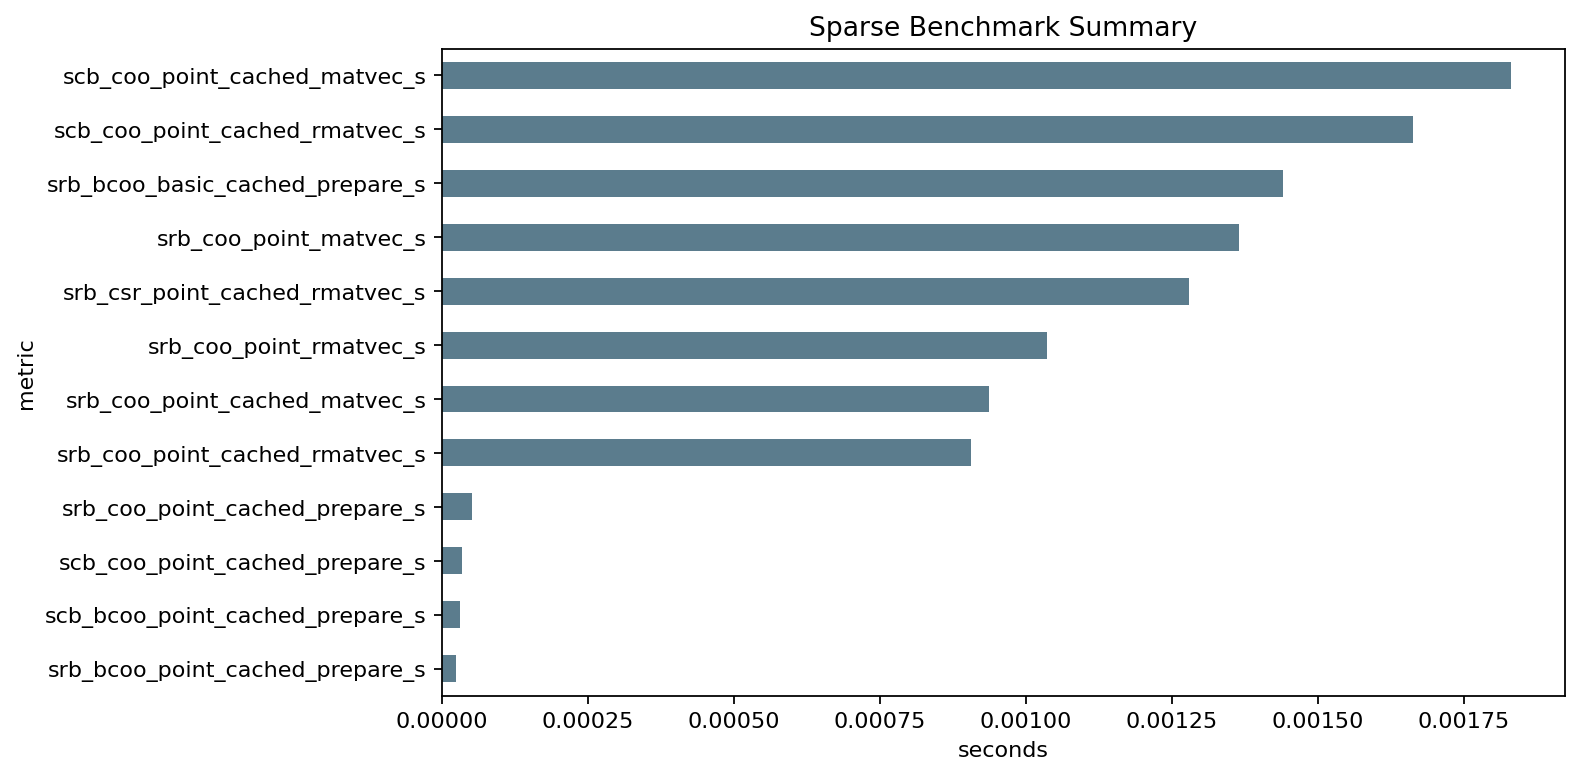

Data behind this chart, as committed beside it:
metric, seconds
srb_bcoo_point_cached_prepare_s, 2.43825e-05
scb_bcoo_point_cached_prepare_s, 3.0817e-05
scb_coo_point_cached_prepare_s, 3.4458e-05
srb_coo_point_cached_prepare_s, 5.1843e-05
srb_coo_point_cached_rmatvec_s, 0.000906
srb_coo_point_cached_matvec_s, 0.0009365
srb_coo_point_rmatvec_s, 0.001037
srb_csr_point_cached_rmatvec_s, 0.001279
srb_coo_point_matvec_s, 0.001366
srb_bcoo_basic_cached_prepare_s, 0.00144
scb_coo_point_cached_rmatvec_s, 0.001664
scb_coo_point_cached_matvec_s, 0.001832
srb_coo_basic_cached_prepare_s, 0.0019
scb_coo_point_rmatvec_s, 0.00223
scb_bcoo_point_cached_rmatvec_s, 0.002405
scb_bcoo_point_rmatvec_s, 0.002617
srb_bcoo_basic_storage_prepare_s, 0.002802
scb_csr_point_cached_prepare_s, 0.002898
srb_bcoo_point_cached_matvec_s, 0.002901
srb_csr_point_cached_matvec_s, 0.002922
scb_coo_point_matvec_s, 0.002943
srb_coo_basic_storage_prepare_s, 0.003164
scb_csr_point_cached_matvec_s, 0.003208
srb_bcoo_point_matvec_s, 0.003212
srb_bcoo_point_storage_prepare_s, 0.003223
srb_csr_point_cached_prepare_s, 0.003298
scb_bcoo_point_matvec_s, 0.003352
srb_csr_basic_cached_prepare_s, 0.003434
srb_bcoo_point_cached_rmatvec_s, 0.0035
srb_bcoo_point_rmatvec_s, 0.003615
scb_bcoo_basic_storage_prepare_s, 0.003923
scb_csr_basic_cached_prepare_s, 0.004014
srb_csr_basic_mat_solve_s, 0.004036
scb_bcoo_point_cached_matvec_s, 0.004422
scb_bcoo_point_storage_prepare_s, 0.004696
scb_csr_point_matvec_s, 0.004908
scb_coo_point_storage_prepare_s, 0.005305
scb_bcoo_point_padded_matvec_s, 0.005561
srb_coo_point_padded_matvec_s, 0.005659
srb_coo_point_storage_prepare_s, 0.005695
srb_bcoo_point_padded_matvec_s, 0.005912
srb_csr_basic_transpose_solve_s, 0.005917
scb_csr_point_storage_prepare_s, 0.005955
srb_coo_point_sqr_s, 0.006362
scb_bcoo_basic_cached_prepare_s, 0.006687
scb_coo_basic_cached_prepare_s, 0.00686
srb_bcoo_basic_cached_rmatvec_s, 0.007247
srb_bcoo_basic_lu_prepare_s, 0.00726
srb_coo_basic_transpose_solve_s, 0.007315
srb_coo_basic_matvec_s, 0.007452
scb_csr_point_cached_rmatvec_s, 0.007612
srb_bcoo_basic_spd_prepare_s, 0.007817
srb_bcoo_point_sqr_s, 0.008314
srb_coo_basic_lu_prepare_s, 0.008347
srb_coo_basic_mat_solve_s, 0.008488
srb_csr_point_padded_matvec_s, 0.008527
srb_bcoo_basic_rmatvec_s, 0.008591
srb_coo_basic_spd_prepare_s, 0.008645
srb_csr_point_storage_prepare_s, 0.008707
srb_csr_basic_cached_matvec_s, 0.008932
... 156 more rows
